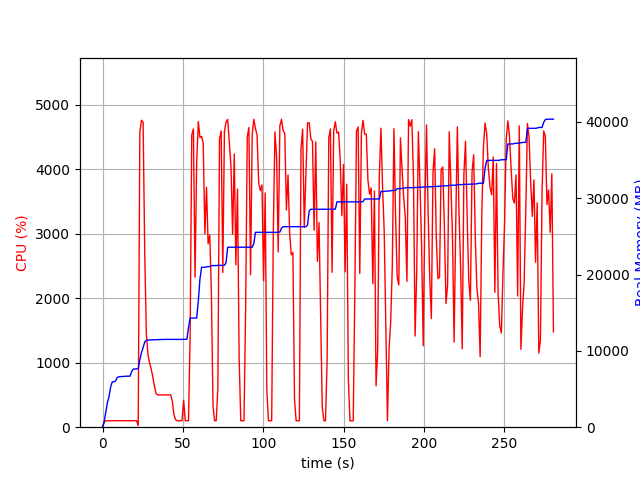

Data behind this chart, as committed beside it:
elapsed_time, nproc, cpu, mem_real, mem_virtual
4.57763671875e-05, 1, 0.0, 5.129, 2591
1.006, 1, 74.5, 727.2, 1688
2.015, 1, 100.2, 2015, 3656
3.023, 1, 100.2, 3215, 5000
4.029, 1, 100.3, 4021, 6776
5.037, 1, 99.3, 5253, 8578
6.044, 1, 100.3, 5939, 8690
7.052, 1, 100.2, 5945, 8690
8.059, 1, 100.3, 6043, 8690
9.066, 1, 103.3, 6479, 8702
10.07, 1, 99.2, 6607, 8702
11.08, 1, 100.2, 6623, 8702
12.09, 1, 101.2, 6631, 8702
13.1, 1, 99.1, 6643, 8702
14.11, 1, 101.1, 6685, 8702
15.12, 1, 100.0, 6685, 8702
16.13, 1, 100.1, 6685, 8702
17.14, 1, 101.0, 6685, 8702
18.15, 1, 100.0, 7307, 10750
19.16, 1, 100.0, 7617, 10750
20.17, 1, 100.1, 7617, 10750
21.18, 1, 101.1, 7649, 10750
22.19, 1, 24.7, 7650, 10750
23.2, 1, 4572, 8845, 15315
24.22, 1, 4761, 9762, 16336
25.24, 1, 4733, 10438, 17068
26.25, 1, 2702, 11162, 17814
27.26, 1, 1447, 11366, 17996
28.26, 1, 1125, 11398, 18010
29.27, 1, 995.1, 11440, 18010
30.28, 1, 900.0, 11440, 18010
31.29, 1, 778.7, 11440, 18010
32.3, 1, 633.4, 11460, 18090
33.3, 1, 523.2, 11460, 18090
34.31, 1, 499.9, 11460, 18090
35.32, 1, 501.0, 11482, 18090
36.33, 1, 501.2, 11482, 18090
37.34, 1, 500.2, 11488, 18146
38.34, 1, 500.8, 11500, 18258
39.35, 1, 501.2, 11500, 18258
40.36, 1, 500.3, 11500, 18258
41.37, 1, 501.2, 11500, 18258
42.38, 1, 500.3, 11500, 18258
43.39, 1, 406.0, 11500, 18258
44.4, 1, 201.0, 11500, 18258
45.41, 1, 115.9, 11500, 18258
46.42, 1, 100.1, 11500, 18258
47.42, 1, 100.1, 11500, 18258
48.43, 1, 101.0, 11500, 18258
49.44, 1, 102.0, 11500, 18258
50.45, 1, 418.9, 11518, 18258
51.46, 1, 99.0, 11518, 18258
52.47, 1, 100.0, 11518, 18258
53.48, 1, 100.0, 13064, 21634
54.49, 1, 1433, 14294, 21826
55.51, 1, 4534, 14294, 21826
56.53, 1, 4626, 14296, 21826
57.56, 1, 2328, 14298, 21826
58.57, 1, 4111, 14298, 21826
59.58, 1, 4740, 16540, 25862
... 218 more rows
